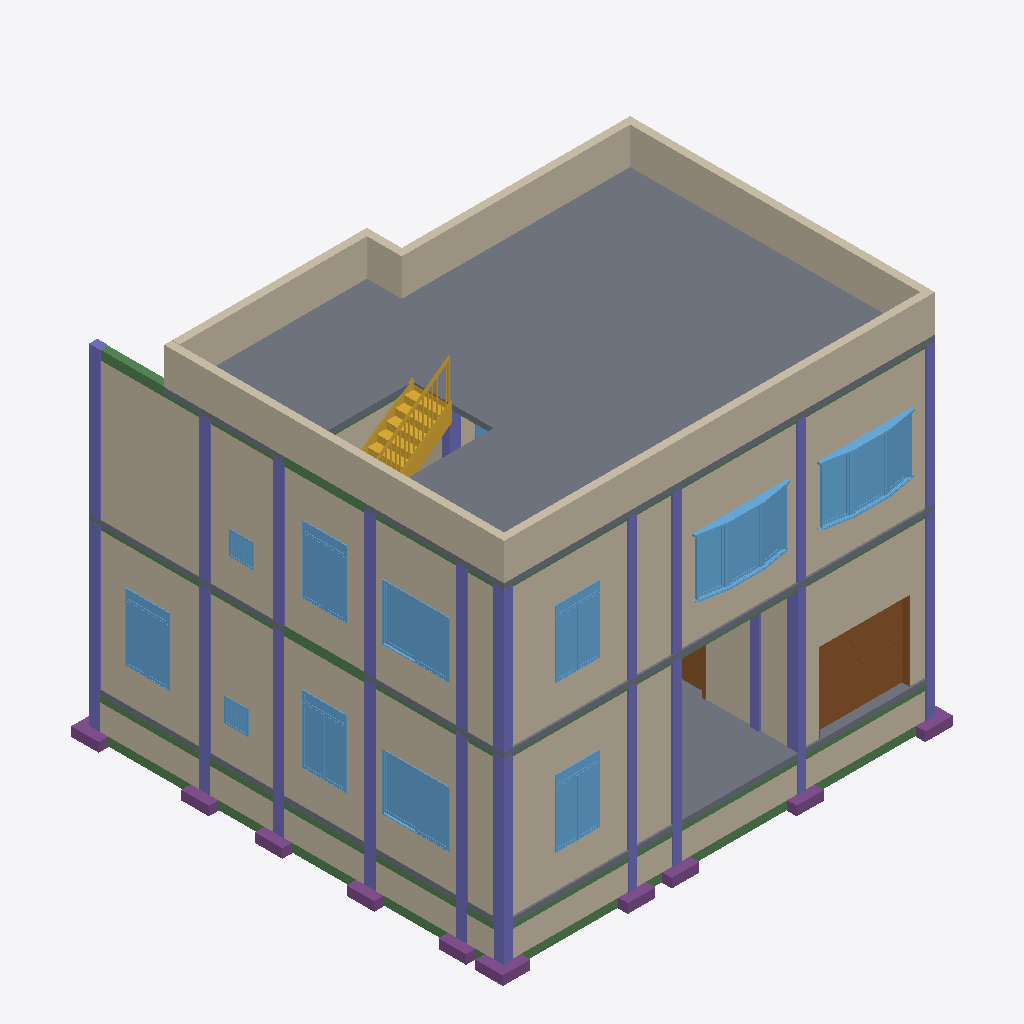
Isometric view of an IFC building model (IFC-SPF (STEP), schema IFC4, length unit millimetre), seen from the south-west, elements coloured by IFC class: 37 walls (beige), 37 beams (green), 32 columns (violet), 12 windows (light blue), 10 footings (purple), 3 slabs (grey), 2 doors (brown), 1 stair (yellow).
Extent 12.2 m × 11.8 m × 10.3 m (x, y, z). Storeys (4): FL at -1.00 m; GF at 0.00 m; 01_Floor at 4.00 m; 02_Floor at 8.00 m. Elements (430): 167 IfcBeam, 116 IfcWall, 80 IfcColumn, 30 IfcFooting, 21 IfcWindow, 11 IfcDoor, 3 IfcSlab, 2 IfcStair.

HEADER;
FILE_DESCRIPTION(('ViewDefinition [ReferenceView_V1.2, IFC-SG]','RevitIdentifiers [VersionGUID: 02bc889a-596a-4228-93c6-2e98d4a88155, NumberOfSaves: 22]','CoordinateReference [CoordinateBase: Project Base Point]'),'2;1');
FILE_NAME('Duplex_House2.ifc','2024-08-01T20:41:05+05:30',(''),(''),'IfcOpenShell v0.7.0-c7830e9e5','BlenderBIM [number]-47704b1','');
FILE_SCHEMA(('IFC4'));
ENDSEC;
DATA;
#110=IFCPROJECT('30hahNEbb0VfyRcaSM$EcX',#18,'0001',$,$,'Project Name','Project Status',(#100,#108),#97);
#133=IFCSITE('30hahNEbb0VfyRcaSM$EcZ',#18,'Default',$,$,#132,$,$,.ELEMENT.,$,$,$,$,$);
#115=IFCBUILDING('30hahNEbb0VfyRcaSM$EcW',#18,'',$,$,#113,$,'',.ELEMENT.,$,$,$);
#119=IFCBUILDINGSTOREY('2V9aouEDrCXQlDBPocZe_9',#18,'FL',$,'Level:8mm Head',#118,$,'FL',.ELEMENT.,-1000.000000000001);
#122=IFCBUILDINGSTOREY('3Zu5Bv0LOHrPC10026FoQQ',#18,'GF',$,'Level:8mm Head',#121,$,'GF',.ELEMENT.,0.0);
#126=IFCBUILDINGSTOREY('15Z0v90RiHrPC20026FoKR',#18,'01_Floor',$,'Level:8mm Head',#125,$,'01_Floor',.ELEMENT.,4000.0000000000005);
#130=IFCBUILDINGSTOREY('2V9aouEDrCXQlDBPocZeZg',#18,'02_Floor',$,'Level:8mm Head',#129,$,'02_Floor',.ELEMENT.,8000.000000000077);
#16454=IFCSLAB('0gvCqeWlT3uOZzyeh$t6ym',#18,'Foundation Slab:Slab_Floor_150mm:385458',$,'Foundation Slab:Slab_Floor_150mm',#16441,#16453,'385458',.FLOOR.);
#18737=IFCWALL('3PPeamTr9Fh94kpS3uXAtT',#18,'Basic Wall:PARPET_Wall - 200mm:392943',$,'Basic Wall:PARPET_Wall - 200mm',#18725,#18736,'392943',.PARAPET.);
#18772=IFCWALL('3PPeamTr9Fh94kpS3uXApQ',#18,'Basic Wall:PARPET_Wall - 200mm:393192',$,'Basic Wall:PARPET_Wall - 200mm',#18760,#18771,'393192',.PARAPET.);
#17451=IFCWALL('0gvCqeWlT3uOZzyeh$t6o2',#18,'Basic Wall:EXT_Wall - 200mm:385536',$,'Basic Wall:EXT_Wall - 200mm',#17439,#17450,'385536',.SOLIDWALL.);
#14052=IFCWALL('2ZT0pa_y12CAOLNe2QpZzG',#18,'Basic Wall:EXT_Wall - 200mm:384252',$,'Basic Wall:EXT_Wall - 200mm',#14035,#14051,'384252',.SOLIDWALL.);
#17261=IFCWALL('0gvCqeWlT3uOZzyeh$t6zv',#18,'Basic Wall:EXT_Wall - 200mm:385531',$,'Basic Wall:EXT_Wall - 200mm',#17244,#17260,'385531',.SOLIDWALL.);
#18702=IFCWALL('3PPeamTr9Fh94kpS3uXArj',#18,'Basic Wall:PARPET_Wall - 200mm:392799',$,'Basic Wall:PARPET_Wall - 200mm',#18690,#18701,'392799',.PARAPET.);
#11042=IFCSLAB('3m0skeq0X0Pwd35v$mqUSj',#18,'Foundation Slab:150mm Foundation Slab:378464',$,'Foundation Slab:150mm Foundation Slab',#11026,#11041,'378464',.BASESLAB.);
#14247=IFCWALL('2ZT0pa_y12CAOLNe2QpZqD',#18,'Basic Wall:EXT_Wall - 200mm:384673',$,'Basic Wall:EXT_Wall - 200mm',#14230,#14246,'384673',.SOLIDWALL.);
#17186=IFCWALL('0gvCqeWlT3uOZzyeh$t6zx',#18,'Basic Wall:EXT_Wall - 200mm:385529',$,'Basic Wall:EXT_Wall - 200mm',#17169,#17185,'385529',.SOLIDWALL.);
#18667=IFCWALL('3PPeamTr9Fh94kpS3uXAxm',#18,'Basic Wall:PARPET_Wall - 200mm:392642',$,'Basic Wall:PARPET_Wall - 200mm',#18655,#18666,'392642',.PARAPET.);
#17491=IFCWALL('3qCEeHW_PEHvb5eQALT5bC',#18,'Basic Wall:EXT_Wall - 200mm:385693',$,'Basic Wall:EXT_Wall - 200mm',#17474,#17490,'385693',.NOTDEFINED.);
#13977=IFCWALL('2ZT0pa_y12CAOLNe2QpZ$5',#18,'Basic Wall:EXT_Wall - 200mm:384105',$,'Basic Wall:EXT_Wall - 200mm',#13960,#13976,'384105',.SOLIDWALL.);
#14167=IFCWALL('2ZT0pa_y12CAOLNe2QpZv4',#18,'Basic Wall:EXT_Wall - 200mm:384488',$,'Basic Wall:EXT_Wall - 200mm',#14150,#14166,'384488',.SOLIDWALL.);
#17416=IFCWALL('0gvCqeWlT3uOZzyeh$t6zz',#18,'Basic Wall:EXT_Wall - 200mm:385535',$,'Basic Wall:EXT_Wall - 200mm',#17399,#17415,'385535',.SOLIDWALL.);
#14207=IFCWALL('2ZT0pa_y12CAOLNe2QpZtg',#18,'Basic Wall:EXT_Wall - 200mm:384582',$,'Basic Wall:EXT_Wall - 200mm',#14190,#14206,'384582',.SOLIDWALL.);
#17376=IFCWALL('0gvCqeWlT3uOZzyeh$t6zy',#18,'Basic Wall:EXT_Wall - 200mm:385534',$,'Basic Wall:EXT_Wall - 200mm',#17359,#17375,'385534',.SOLIDWALL.);
#18593=IFCWALL('3PPeamTr9Fh94kpS3uXA_v',#18,'Basic Wall:PARPET_Wall - 200mm:392331',$,'Basic Wall:PARPET_Wall - 200mm',#18581,#18592,'392331',.PARAPET.);
#14127=IFCWALL('2ZT0pa_y12CAOLNe2QpZul',#18,'Basic Wall:EXT_Wall - 200mm:384387',$,'Basic Wall:EXT_Wall - 200mm',#14110,#14126,'384387',.SOLIDWALL.);
#17336=IFCWALL('0gvCqeWlT3uOZzyeh$t6z$',#18,'Basic Wall:EXT_Wall - 200mm:385533',$,'Basic Wall:EXT_Wall - 200mm',#17319,#17335,'385533',.SOLIDWALL.);
#19384=IFCDOOR('3_jdX$jlb7E9XUfzQhPY5Y',#18,'Door-Garage-Flush_Panel:D4_GARRAGE:402710',$,'Door-Garage-Flush_Panel:D4_GARRAGE',#22058,#19380,'402710',2159.0000000000005,2489.2000000000016,.DOOR.,.NOTDEFINED.,$);
#20210=IFCWINDOW('3rXFwFYqP22gIqUIEPBKme',#18,'Window-Bay-Casement-10_Degree_Angle:W2:416887',$,'Window-Bay-Casement-10_Degree_Angle:W2',#22236,#20206,'416887',1704.9323708848706,2675.9405761633125,.WINDOW.,.NOTDEFINED.,$);
#21066=IFCWINDOW('0qJzF1$Pv9TgUAUdEvQUiu',#18,'Window-Bay-Casement-10_Degree_Angle:W2:426116',$,'Window-Bay-Casement-10_Degree_Angle:W2',#22334,#21062,'426116',1704.9323708848706,2675.9405761633125,.WINDOW.,.NOTDEFINED.,$);
#13018=IFCSLAB('3ACTo$KSPEcerWWFn69rZV',#18,'Foundation Slab:Slab_Floor_150mm:380168',$,'Foundation Slab:Slab_Floor_150mm',#13005,#13017,'380168',.FLOOR.);
#14012=IFCWALL('2ZT0pa_y12CAOLNe2QpZze',#18,'Basic Wall:EXT_Wall - 200mm:384196',$,'Basic Wall:EXT_Wall - 200mm',#14000,#14011,'384196',.SOLIDWALL.);
#17221=IFCWALL('0gvCqeWlT3uOZzyeh$t6zu',#18,'Basic Wall:EXT_Wall - 200mm:385530',$,'Basic Wall:EXT_Wall - 200mm',#17209,#17220,'385530',.SOLIDWALL.);
#16479=IFCSTAIR('0gvCqeWlT3uOZzyeh$t6y_',#18,'Assembled Stair:Stair:385468',$,'Assembled Stair:190mm max riser 250mm going',#16478,$,'385468',.HALF_TURN_STAIR.);
#21007=IFCWINDOW('0qJzF1$Pv9TgUAUdEvQHNG',#18,'Window-Sliding-Double:W4:425580',$,'Window-Sliding-Double:W4',#22276,#21003,'425580',1524.0000000000043,1828.799999999999,.WINDOW.,.NOTDEFINED.,$);
#20829=IFCWINDOW('3rXFwFYqP22gIqUIEPBMmv',#18,'Window-Sliding-Double:W4:425062',$,'Window-Sliding-Double:W4',#22098,#20825,'425062',1524.0000000000043,1828.799999999999,.WINDOW.,.NOTDEFINED.,$);
#14087=IFCWALL('2ZT0pa_y12CAOLNe2QpZwP',#18,'Basic Wall:EXT_Wall - 200mm:384309',$,'Basic Wall:EXT_Wall - 200mm',#14075,#14086,'384309',.SOLIDWALL.);
#17296=IFCWALL('0gvCqeWlT3uOZzyeh$t6z_',#18,'Basic Wall:EXT_Wall - 200mm:385532',$,'Basic Wall:EXT_Wall - 200mm',#17284,#17295,'385532',.SOLIDWALL.);
#9639=IFCWALL('2FUQJjpVj9wBkoUxY59YuL',#18,'Basic Wall:Plinth_Wall - 230mm:369550',$,'Basic Wall:Plinth_Wall - 230mm',#9627,#9638,'369550',.SOLIDWALL.);
#19642=IFCWINDOW('3rXFwFYqP22gIqUIEPBL3A',#18,'Window-Casement-Double-Transom:W1_48 x 72:409749',$,'Window-Casement-Double-Transom:W1_48 x 72',#22158,#19638,'409749',1828.8000000000045,1219.1999999999991,.WINDOW.,.NOTDEFINED.,$);
#19812=IFCWINDOW('3rXFwFYqP22gIqUIEPBL7G',#18,'Window-Casement-Double-Transom:W1_48 x 72:409999',$,'Window-Casement-Double-Transom:W1_48 x 72',#22118,#19808,'409999',1828.8000000000045,1219.199999999999,.WINDOW.,.NOTDEFINED.,$);
#19752=IFCWINDOW('3rXFwFYqP22gIqUIEPBL4Q',#18,'Window-Casement-Double-Transom:W1_48 x 72:409925',$,'Window-Casement-Double-Transom:W1_48 x 72',#22078,#19748,'409925',1828.8000000000045,1219.2,.WINDOW.,.NOTDEFINED.,$);
#19869=IFCWINDOW('3rXFwFYqP22gIqUIEPBL6A',#18,'Window-Casement-Double-Transom:W1_48 x 72:410069',$,'Window-Casement-Double-Transom:W1_48 x 72',#22256,#19865,'410069',1828.8000000000045,1219.2,.WINDOW.,.NOTDEFINED.,$);
#19929=IFCWINDOW('3rXFwFYqP22gIqUIEPBL94',#18,'Window-Casement-Double-Transom:W1_48 x 72:410139',$,'Window-Casement-Double-Transom:W1_48 x 72',#22296,#19925,'410139',1828.8000000000045,1219.199999999999,.WINDOW.,.NOTDEFINED.,$);
#14400=IFCWALL('2ZT0pa_y12CAOLNe2QpWFJ',#18,'Basic Wall:EXT_Wall - 200mm:385151',$,'Basic Wall:EXT_Wall - 200mm',#14383,#14399,'385151',.NOTDEFINED.);
#14435=IFCWALL('2ZT0pa_y12CAOLNe2QpWDZ',#18,'Basic Wall:EXT_Wall - 200mm:385231',$,'Basic Wall:EXT_Wall - 200mm',#14423,#14434,'385231',.NOTDEFINED.);
#9674=IFCWALL('2FUQJjpVj9wBkoUxY59YZ7',#18,'Basic Wall:Plinth_Wall - 230mm:370012',$,'Basic Wall:Plinth_Wall - 230mm',#9662,#9673,'370012',.SOLIDWALL.);
#9744=IFCWALL('2FUQJjpVj9wBkoUxY59Yku',#18,'Basic Wall:Plinth_Wall - 230mm:370211',$,'Basic Wall:Plinth_Wall - 230mm',#9732,#9743,'370211',.SOLIDWALL.);
#14615=IFCCOLUMN('0gvCqeWlT3uOZzyeh$t6$l',#18,'Concrete-Rectangular-Column:C1_230x300:385389',$,'Concrete-Rectangular-Column:C1_230x300',#14614,#14611,'385389',.COLUMN.);
#1763=IFCCOLUMN('3OPn4e0VzDWe5lN6Rao8A4',#18,'Concrete-Rectangular-Column:C1_230x300:357943',$,'Concrete-Rectangular-Column:C1_230x300',#1762,#1760,'357943',.COLUMN.);
#1865=IFCCOLUMN('3OPn4e0VzDWe5lN6Rao8pX',#18,'Concrete-Rectangular-Column:C1_230x300:358482',$,'Concrete-Rectangular-Column:C1_230x300',#1864,#1862,'358482',.COLUMN.);
#9919=IFCWALL('2FUQJjpVj9wBkoUxY59YfY',#18,'Basic Wall:Plinth_Wall - 230mm:370681',$,'Basic Wall:Plinth_Wall - 230mm',#9907,#9918,'370681',.SOLIDWALL.);
#9814=IFCWALL('2FUQJjpVj9wBkoUxY59YjR',#18,'Basic Wall:Plinth_Wall - 230mm:370368',$,'Basic Wall:Plinth_Wall - 230mm',#9802,#9813,'370368',.SOLIDWALL.);
#9849=IFCWALL('2FUQJjpVj9wBkoUxY59Ygl',#18,'Basic Wall:Plinth_Wall - 230mm:370484',$,'Basic Wall:Plinth_Wall - 230mm',#9837,#9848,'370484',.SOLIDWALL.);
#14475=IFCCOLUMN('0gvCqeWlT3uOZzyeh$t6$h',#18,'Concrete-Rectangular-Column:C1_230x300:385385',$,'Concrete-Rectangular-Column:C1_230x300',#14474,#14471,'385385',.COLUMN.);
#18632=IFCWALL('3PPeamTr9Fh94kpS3uXA$M',#18,'Basic Wall:PARPET_Wall - 200mm:392420',$,'Basic Wall:PARPET_Wall - 200mm',#18620,#18631,'392420',.PARAPET.);
#14580=IFCCOLUMN('0gvCqeWlT3uOZzyeh$t6$k',#18,'Concrete-Rectangular-Column:C1_230x300:385388',$,'Concrete-Rectangular-Column:C1_230x300',#14579,#14576,'385388',.COLUMN.);
#1624=IFCCOLUMN('3OPn4e0VzDWe5lN6Rao8UX',#18,'Concrete-Rectangular-Column:C1_230x300:357138',$,'Concrete-Rectangular-Column:C1_230x300',#1623,#1621,'357138',.COLUMN.);
#1661=IFCCOLUMN('3OPn4e0VzDWe5lN6Rao829',#18,'Concrete-Rectangular-Column:C1_230x300:357434',$,'Concrete-Rectangular-Column:C1_230x300',#1660,#1658,'357434',.COLUMN.);
#1729=IFCCOLUMN('3OPn4e0VzDWe5lN6Rao841',#18,'Concrete-Rectangular-Column:C1_230x300:357810',$,'Concrete-Rectangular-Column:C1_230x300',#1728,#1726,'357810',.COLUMN.);
#14510=IFCCOLUMN('0gvCqeWlT3uOZzyeh$t6$e',#18,'Concrete-Rectangular-Column:C1_230x300:385386',$,'Concrete-Rectangular-Column:C1_230x300',#14509,#14506,'385386',.COLUMN.);
#15175=IFCCOLUMN('0gvCqeWlT3uOZzyeh$t6y6',#18,'Concrete-Rectangular-Column:C1_230x300:385412',$,'Concrete-Rectangular-Column:C1_230x300',#15174,#15171,'385412',.COLUMN.);
#2526=IFCCOLUMN('3OPn4e0VzDWe5lN6Rao74E',#18,'Concrete-Rectangular-Column:C1_230x300:361917',$,'Concrete-Rectangular-Column:C1_230x300',#2525,#2523,'361917',.COLUMN.);
#14545=IFCCOLUMN('0gvCqeWlT3uOZzyeh$t6$f',#18,'Concrete-Rectangular-Column:C1_230x300:385387',$,'Concrete-Rectangular-Column:C1_230x300',#14544,#14541,'385387',.COLUMN.);
#9884=IFCWALL('2FUQJjpVj9wBkoUxY59YeB',#18,'Basic Wall:Plinth_Wall - 230mm:370576',$,'Basic Wall:Plinth_Wall - 230mm',#9872,#9883,'370576',.SOLIDWALL.);
#1695=IFCCOLUMN('3OPn4e0VzDWe5lN6Rao86I',#18,'Concrete-Rectangular-Column:C1_230x300:357665',$,'Concrete-Rectangular-Column:C1_230x300',#1694,#1692,'357665',.COLUMN.);
#14685=IFCCOLUMN('0gvCqeWlT3uOZzyeh$t6$j',#18,'Concrete-Rectangular-Column:C1_230x300:385391',$,'Concrete-Rectangular-Column:C1_230x300',#14684,#14681,'385391',.COLUMN.);
#1831=IFCCOLUMN('3OPn4e0VzDWe5lN6Rao8D0',#18,'Concrete-Rectangular-Column:C1_230x300:358387',$,'Concrete-Rectangular-Column:C1_230x300',#1830,#1828,'358387',.COLUMN.);
#14650=IFCCOLUMN('0gvCqeWlT3uOZzyeh$t6$i',#18,'Concrete-Rectangular-Column:C1_230x300:385390',$,'Concrete-Rectangular-Column:C1_230x300',#14649,#14646,'385390',.COLUMN.);
#14755=IFCCOLUMN('0gvCqeWlT3uOZzyeh$t6$p',#18,'Concrete-Rectangular-Column:C1_230x300:385393',$,'Concrete-Rectangular-Column:C1_230x300',#14754,#14751,'385393',.COLUMN.);
#1899=IFCCOLUMN('3OPn4e0VzDWe5lN6Rao8r_',#18,'Concrete-Rectangular-Column:C1_230x300:358861',$,'Concrete-Rectangular-Column:C1_230x300',#1898,#1896,'358861',.COLUMN.);
#14720=IFCCOLUMN('0gvCqeWlT3uOZzyeh$t6$o',#18,'Concrete-Rectangular-Column:C1_230x300:385392',$,'Concrete-Rectangular-Column:C1_230x300',#14719,#14716,'385392',.COLUMN.);
#1797=IFCCOLUMN('3OPn4e0VzDWe5lN6Rao881',#18,'Concrete-Rectangular-Column:C1_230x300:358066',$,'Concrete-Rectangular-Column:C1_230x300',#1796,#1794,'358066',.COLUMN.);
#16007=IFCBEAM('0gvCqeWlT3uOZzyeh$t6yT',#18,'Concrete-Rectangular Beam:BEAM_200X250:385439',$,'Concrete-Rectangular Beam:BEAM_200X250',#16006,#16003,'385439',.BEAM.);
#2458=IFCCOLUMN('3OPn4e0VzDWe5lN6Rao7Tc',#18,'Concrete-Rectangular-Column:C1_230x300:361429',$,'Concrete-Rectangular-Column:C1_230x300',#2457,#2455,'361429',.COLUMN.);
#3888=IFCFOOTING('3OPn4e0VzDWe5lN6Rao7WO',#18,'Footing-Rectangular:Footing_750x750x250:363691',$,'Footing-Rectangular:Footing_750x750x250',#3887,#3884,'363691',.STRIP_FOOTING.);
#9709=IFCWALL('2FUQJjpVj9wBkoUxY59YWz',#18,'Basic Wall:Plinth_Wall - 230mm:370086',$,'Basic Wall:Plinth_Wall - 230mm',#9697,#9708,'370086',.SOLIDWALL.);
#5123=IFCBEAM('2Elxcy4qz7WhdicrEdBr8t',#18,'Concrete-Rectangular Beam:TBEAM_230X230:365020',$,'Concrete-Rectangular Beam:TBEAM_230X230',#5122,#5119,'365020',.T_BEAM.);
#18518=IFCWALL('3PPeamTr9Fh94kpS3uXAHd',#18,'Basic Wall:INT_Wall - 200mm:390997',$,'Basic Wall:INT_Wall - 200mm',#18506,#18517,'390997',.NOTDEFINED.);
#5169=IFCBEAM('2Elxcy4qz7WhdicrEdBr8O',#18,'Concrete-Rectangular Beam:TBEAM_230X230:365043',$,'Concrete-Rectangular Beam:TBEAM_230X230',#5168,#5165,'365043',.T_BEAM.);
#5261=IFCBEAM('2Elxcy4qz7WhdicrEdBr7u',#18,'Concrete-Rectangular Beam:TBEAM_230X230:365075',$,'Concrete-Rectangular Beam:TBEAM_230X230',#5260,#5257,'365075',.T_BEAM.);
#12157=IFCBEAM('0F7fxebeT8QRWuMnbRP7Dh',#18,'Concrete-Rectangular Beam:BEAM_200X250:379897',$,'Concrete-Rectangular Beam:BEAM_200X250',#12156,#12153,'379897',.BEAM.);
#19447=IFCDOOR('3_jdX$jlb7E9XUfzQhPYCp',#18,'M_Single-Flush:D1_900 X 2045:403271',$,'M_Single-Flush:D1_900 X 2045',#22198,#19443,'403271',2044.9999999999995,900.0000000000001,.DOOR.,.SINGLE_SWING_LEFT.,$);
#2702=IFCCOLUMN('3OPn4e0VzDWe5lN6Rao7Bd',#18,'Concrete-Rectangular-Column:C1_230x300:362068',$,'Concrete-Rectangular-Column:C1_230x300',#2701,#2698,'362068',.COLUMN.);
#9779=IFCWALL('2FUQJjpVj9wBkoUxY59Yl7',#18,'Basic Wall:Plinth_Wall - 230mm:370268',$,'Basic Wall:Plinth_Wall - 230mm',#9767,#9778,'370268',.SOLIDWALL.);
#15898=IFCBEAM('0gvCqeWlT3uOZzyeh$t6yV',#18,'Concrete-Rectangular Beam:BEAM_200X250:385437',$,'Concrete-Rectangular Beam:BEAM_200X250',#15897,#15894,'385437',.BEAM.);
#5491=IFCBEAM('2Elxcy4qz7WhdicrEdBr6P',#18,'Concrete-Rectangular Beam:TBEAM_230X230:365170',$,'Concrete-Rectangular Beam:TBEAM_230X230',#5490,#5487,'365170',.T_BEAM.);
#3542=IFCFOOTING('3OPn4e0VzDWe5lN6Rao7nV',#18,'Footing-Rectangular:Footing_750x750x250:362732',$,'Footing-Rectangular:Footing_750x750x250',#3541,#3538,'362732',.STRIP_FOOTING.);
#4060=IFCFOOTING('3OPn4e0VzDWe5lN6Rao7WS',#18,'Footing-Rectangular:Footing_750x750x250:363695',$,'Footing-Rectangular:Footing_750x750x250',#4059,#4056,'363695',.STRIP_FOOTING.);
#20521=IFCWINDOW('3rXFwFYqP22gIqUIEPBNJe',#18,'Window-Louvers:W3:418999',$,'Window-Louvers:W3',#22138,#20517,'418999',609.5999999999984,609.6,.WINDOW.,.NOTDEFINED.,$);
#20601=IFCWINDOW('3rXFwFYqP22gIqUIEPBNOS',#18,'Window-Louvers:W3:419395',$,'Window-Louvers:W3',#22316,#20597,'419395',609.5999999999979,609.6,.WINDOW.,.NOTDEFINED.,$);
#3802=IFCFOOTING('3OPn4e0VzDWe5lN6Rao7WQ',#18,'Footing-Rectangular:Footing_750x750x250:363689',$,'Footing-Rectangular:Footing_750x750x250',#3801,#3798,'363689',.STRIP_FOOTING.);
#3759=IFCFOOTING('3OPn4e0VzDWe5lN6Rao7WR',#18,'Footing-Rectangular:Footing_750x750x250:363688',$,'Footing-Rectangular:Footing_750x750x250',#3758,#3755,'363688',.STRIP_FOOTING.);
#4748=IFCFOOTING('3OPn4e0VzDWe5lN6Rao7WC',#18,'Footing-Rectangular:Footing_750x750x250:363711',$,'Footing-Rectangular:Footing_750x750x250',#4747,#4744,'363711',.STRIP_FOOTING.);
#3845=IFCFOOTING('3OPn4e0VzDWe5lN6Rao7WP',#18,'Footing-Rectangular:Footing_750x750x250:363690',$,'Footing-Rectangular:Footing_750x750x250',#3844,#3841,'363690',.STRIP_FOOTING.);
#4017=IFCFOOTING('3OPn4e0VzDWe5lN6Rao7WT',#18,'Footing-Rectangular:Footing_750x750x250:363694',$,'Footing-Rectangular:Footing_750x750x250',#4016,#4013,'363694',.STRIP_FOOTING.);
#3931=IFCFOOTING('3OPn4e0VzDWe5lN6Rao7WV',#18,'Footing-Rectangular:Footing_750x750x250:363692',$,'Footing-Rectangular:Footing_750x750x250',#3930,#3927,'363692',.STRIP_FOOTING.);
#3974=IFCFOOTING('3OPn4e0VzDWe5lN6Rao7WU',#18,'Footing-Rectangular:Footing_750x750x250:363693',$,'Footing-Rectangular:Footing_750x750x250',#3973,#3970,'363693',.STRIP_FOOTING.);
#8381=IFCBEAM('2FUQJjpVj9wBkoUxY59XOR',#18,'Concrete-Rectangular Beam:PBEAM_230X300:367488',$,'Concrete-Rectangular Beam:PBEAM_230X300',#8380,#8378,'367488',.BEAM.);
#5399=IFCBEAM('2Elxcy4qz7WhdicrEdBr6c',#18,'Concrete-Rectangular Beam:TBEAM_230X230:365133',$,'Concrete-Rectangular Beam:TBEAM_230X230',#5398,#5395,'365133',.T_BEAM.);
#5353=IFCBEAM('2Elxcy4qz7WhdicrEdBr7I',#18,'Concrete-Rectangular Beam:TBEAM_230X230:365113',$,'Concrete-Rectangular Beam:TBEAM_230X230',#5352,#5349,'365113',.T_BEAM.);
#15000=IFCCOLUMN('0gvCqeWlT3uOZzyeh$t6$_',#18,'Concrete-Rectangular-Column:C1_230x300:385404',$,'Concrete-Rectangular-Column:C1_230x300',#14999,#14996,'385404',.COLUMN.);
#7256=IFCBEAM('2FUQJjpVj9wBkoUxY59XRu',#18,'Concrete-Rectangular Beam:PBEAM_230X300:367459',$,'Concrete-Rectangular Beam:PBEAM_230X300',#7255,#7253,'367459',.BEAM.);
#7120=IFCBEAM('2FUQJjpVj9wBkoUxY59XR5',#18,'Concrete-Rectangular Beam:PBEAM_230X300:367454',$,'Concrete-Rectangular Beam:PBEAM_230X300',#7119,#7117,'367454',.BEAM.);
#7211=IFCBEAM('2FUQJjpVj9wBkoUxY59XRv',#18,'Concrete-Rectangular Beam:PBEAM_230X300:367458',$,'Concrete-Rectangular Beam:PBEAM_230X300',#7210,#7208,'367458',.BEAM.);
#8291=IFCBEAM('2FUQJjpVj9wBkoUxY59XRc',#18,'Concrete-Rectangular Beam:PBEAM_230X300:367485',$,'Concrete-Rectangular Beam:PBEAM_230X300',#8290,#8288,'367485',.BEAM.);
#8246=IFCBEAM('2FUQJjpVj9wBkoUxY59XRW',#18,'Concrete-Rectangular Beam:PBEAM_230X300:367483',$,'Concrete-Rectangular Beam:PBEAM_230X300',#8245,#8243,'367483',.BEAM.);
#2667=IFCCOLUMN('3OPn4e0VzDWe5lN6Rao7BW',#18,'Concrete-Rectangular-Column:C1_230x300:362067',$,'Concrete-Rectangular-Column:C1_230x300',#2666,#2663,'362067',.COLUMN.);
#3507=IFCCOLUMN('3OPn4e0VzDWe5lN6Rao7BV',#18,'Concrete-Rectangular-Column:C1_230x300:362092',$,'Concrete-Rectangular-Column:C1_230x300',#3506,#3503,'362092',.COLUMN.);
#2561=IFCCOLUMN('3OPn4e0VzDWe5lN6Rao7BZ',#18,'Concrete-Rectangular-Column:C1_230x300:362064',$,'Concrete-Rectangular-Column:C1_230x300',#2560,#2557,'362064',.COLUMN.);
#2632=IFCCOLUMN('3OPn4e0VzDWe5lN6Rao7BX',#18,'Concrete-Rectangular-Column:C1_230x300:362066',$,'Concrete-Rectangular-Column:C1_230x300',#2631,#2628,'362066',.COLUMN.);
#2597=IFCCOLUMN('3OPn4e0VzDWe5lN6Rao7BY',#18,'Concrete-Rectangular-Column:C1_230x300:362065',$,'Concrete-Rectangular-Column:C1_230x300',#2596,#2593,'362065',.COLUMN.);
#2772=IFCCOLUMN('3OPn4e0VzDWe5lN6Rao7Bb',#18,'Concrete-Rectangular-Column:C1_230x300:362070',$,'Concrete-Rectangular-Column:C1_230x300',#2771,#2768,'362070',.COLUMN.);
#5445=IFCBEAM('2Elxcy4qz7WhdicrEdBr6q',#18,'Concrete-Rectangular Beam:TBEAM_230X230:365151',$,'Concrete-Rectangular Beam:TBEAM_230X230',#5444,#5441,'365151',.T_BEAM.);
#2842=IFCCOLUMN('3OPn4e0VzDWe5lN6Rao7Bh',#18,'Concrete-Rectangular-Column:C1_230x300:362072',$,'Concrete-Rectangular-Column:C1_230x300',#2841,#2838,'362072',.COLUMN.);
#8336=IFCBEAM('2FUQJjpVj9wBkoUxY59XRb',#18,'Concrete-Rectangular Beam:PBEAM_230X300:367486',$,'Concrete-Rectangular Beam:PBEAM_230X300',#8335,#8333,'367486',.BEAM.);
#2737=IFCCOLUMN('3OPn4e0VzDWe5lN6Rao7Bc',#18,'Concrete-Rectangular-Column:C1_230x300:362069',$,'Concrete-Rectangular-Column:C1_230x300',#2736,#2733,'362069',.COLUMN.);
#2807=IFCCOLUMN('3OPn4e0VzDWe5lN6Rao7Ba',#18,'Concrete-Rectangular-Column:C1_230x300:362071',$,'Concrete-Rectangular-Column:C1_230x300',#2806,#2803,'362071',.COLUMN.);
#12249=IFCBEAM('0F7fxebeT8QRWuMnbRP7Dk',#18,'Concrete-Rectangular Beam:BEAM_200X250:379900',$,'Concrete-Rectangular Beam:BEAM_200X250',#12248,#12245,'379900',.BEAM.);
#18214=IFCWALL('3i569$V3DCnRKWvmcyxHh9',#18,'Basic Wall:EXT_Wall - 200mm:389185',$,'Basic Wall:EXT_Wall - 200mm',#18197,#18213,'389185',.NOTDEFINED.);
#12111=IFCBEAM('0F7fxebeT8QRWuMnbRP7Db',#18,'Concrete-Rectangular Beam:BEAM_200X250:379895',$,'Concrete-Rectangular Beam:BEAM_200X250',#12110,#12107,'379895',.BEAM.);
#15852=IFCBEAM('0gvCqeWlT3uOZzyeh$t6yU',#18,'Concrete-Rectangular Beam:BEAM_200X250:385436',$,'Concrete-Rectangular Beam:BEAM_200X250',#15851,#15848,'385436',.BEAM.);
#18174=IFCWALL('3i569$V3DCnRKWvmcyxGLQ',#18,'Basic Wall:EXT_Wall - 200mm:389074',$,'Basic Wall:EXT_Wall - 200mm',#18162,#18173,'389074',.NOTDEFINED.);
#11237=IFCBEAM('0F7fxebeT8QRWuMnbRP7DD',#18,'Concrete-Rectangular Beam:BEAM_200X250:379871',$,'Concrete-Rectangular Beam:BEAM_200X250',#11236,#11233,'379871',.BEAM.);
#15391=IFCBEAM('0gvCqeWlT3uOZzyeh$t6yB',#18,'Concrete-Rectangular Beam:BEAM_200X250:385417',$,'Concrete-Rectangular Beam:BEAM_200X250',#15390,#15387,'385417',.BEAM.);
#11098=IFCBEAM('0F7fxebeT8QRWuMnbRP7D8',#18,'Concrete-Rectangular Beam:BEAM_200X250:379866',$,'Concrete-Rectangular Beam:BEAM_200X250',#11097,#11094,'379866',.BEAM.);
#11191=IFCBEAM('0F7fxebeT8QRWuMnbRP7DC',#18,'Concrete-Rectangular Beam:BEAM_200X250:379870',$,'Concrete-Rectangular Beam:BEAM_200X250',#11190,#11187,'379870',.BEAM.);
#15253=IFCBEAM('0gvCqeWlT3uOZzyeh$t6y4',#18,'Concrete-Rectangular Beam:BEAM_200X250:385414',$,'Concrete-Rectangular Beam:BEAM_200X250',#15252,#15249,'385414',.BEAM.);
#15345=IFCBEAM('0gvCqeWlT3uOZzyeh$t6yA',#18,'Concrete-Rectangular Beam:BEAM_200X250:385416',$,'Concrete-Rectangular Beam:BEAM_200X250',#15344,#15341,'385416',.BEAM.);
#12203=IFCBEAM('0F7fxebeT8QRWuMnbRP7De',#18,'Concrete-Rectangular Beam:BEAM_200X250:379898',$,'Concrete-Rectangular Beam:BEAM_200X250',#12202,#12199,'379898',.BEAM.);
#15944=IFCBEAM('0gvCqeWlT3uOZzyeh$t6yS',#18,'Concrete-Rectangular Beam:BEAM_200X250:385438',$,'Concrete-Rectangular Beam:BEAM_200X250',#15943,#15940,'385438',.BEAM.);
#7166=IFCBEAM('2FUQJjpVj9wBkoUxY59XRx',#18,'Concrete-Rectangular Beam:PBEAM_230X300:367456',$,'Concrete-Rectangular Beam:PBEAM_230X300',#7165,#7163,'367456',.BEAM.);
#8201=IFCBEAM('2FUQJjpVj9wBkoUxY59XRY',#18,'Concrete-Rectangular Beam:PBEAM_230X300:367481',$,'Concrete-Rectangular Beam:PBEAM_230X300',#8200,#8198,'367481',.BEAM.);
#15529=IFCBEAM('0gvCqeWlT3uOZzyeh$t6yD',#18,'Concrete-Rectangular Beam:BEAM_200X250:385423',$,'Concrete-Rectangular Beam:BEAM_200X250',#15528,#15525,'385423',.BEAM.);
#5215=IFCBEAM('2Elxcy4qz7WhdicrEdBr7l',#18,'Concrete-Rectangular Beam:TBEAM_230X230:365060',$,'Concrete-Rectangular Beam:TBEAM_230X230',#5214,#5211,'365060',.T_BEAM.);
#20276=IFCWINDOW('3rXFwFYqP22gIqUIEPBKr0',#18,'Window-Bay-Casement-10_Degree_Angle:W2:417055',$,'Window-Bay-Casement-10_Degree_Angle:W2',#22432,#20272,'417055',1704.9323708848706,2675.9405761633125,.WINDOW.,.NOTDEFINED.,$);
#15806=IFCBEAM('0gvCqeWlT3uOZzyeh$t6yP',#18,'Concrete-Rectangular Beam:BEAM_200X250:385435',$,'Concrete-Rectangular Beam:BEAM_200X250',#15805,#15802,'385435',.BEAM.);
#12065=IFCBEAM('0F7fxebeT8QRWuMnbRP7Dd',#18,'Concrete-Rectangular Beam:BEAM_200X250:379893',$,'Concrete-Rectangular Beam:BEAM_200X250',#12064,#12061,'379893',.BEAM.);
#11145=IFCBEAM('0F7fxebeT8QRWuMnbRP7DE',#18,'Concrete-Rectangular Beam:BEAM_200X250:379868',$,'Concrete-Rectangular Beam:BEAM_200X250',#11144,#11141,'379868',.BEAM.);
#15299=IFCBEAM('0gvCqeWlT3uOZzyeh$t6y5',#18,'Concrete-Rectangular Beam:BEAM_200X250:385415',$,'Concrete-Rectangular Beam:BEAM_200X250',#15298,#15295,'385415',.BEAM.);
#5307=IFCBEAM('2Elxcy4qz7WhdicrEdBr7A',#18,'Concrete-Rectangular Beam:TBEAM_230X230:365089',$,'Concrete-Rectangular Beam:TBEAM_230X230',#5306,#5303,'365089',.T_BEAM.);
ENDSEC;